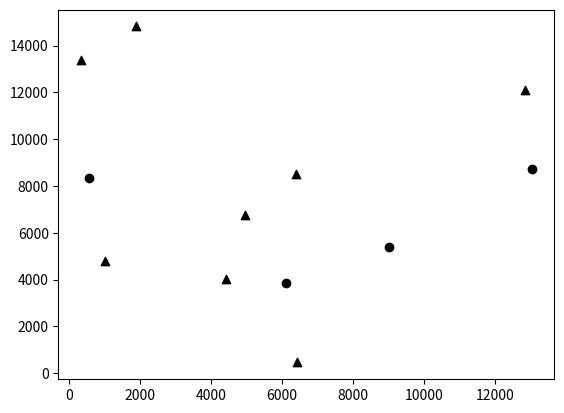
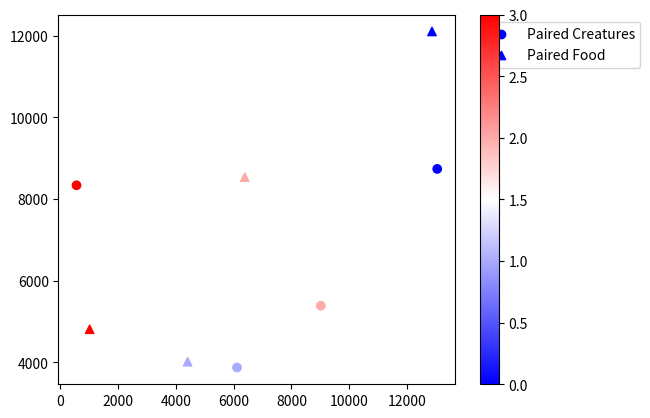

Python code for these plots, in order:
# This is the mathematical and statistical approach for an natural selection simulation 

# Section of Import and Packages
#%%
import random
import math
import numpy as np
import matplotlib.pyplot as plt

#%%
# Class for the Environment
class Environment:
	dimention = (150000,150000) # meters
	day = 16 # h
	days = 0
	
	def Spawn_Environment(self):
		# rectangle with dimention and days as fields for cratures and food to spawn
		pass

# Maybe it would be smart to collect positions of creatures and food in the environment and load it only once - like live for better performance !


# Class for Creatures 
class Creatures:
	creatures_count = 0
	list_of_existing_creatures = []
	standard_speed = 3 # Km/h
	standard_step_size = 0.7 # meters
	standard_vision_of_field = 5 # Km
	standard_size = 1.80 # meters
	array = np.zeros(shape = (1,1), dtype= (int), order = "C")
	dict = {}

	def Spawn_Creature(self, X, Y):
		self.creatures_count += 1
		self.hunger_count = 3 # after 3 days a creature starves
		self.start_position_of_creature = (X, Y)
		self.list_of_existing_creatures.append(self.start_position_of_creature)
		
		# create a object with all conditions
		# store the object on a list (later move it around and change hunger over time and distance)

	def Find_nearest_Food(self,F): # Feed in the position of food and than check around the creature's position
		# The creature sees for 5 km if it sees food it will moves toward it, if not a random movement is triggered 
		self.F = F
		self.nearest_Food = self.F.Show_all_food() # define the smalles value in the list to the own position

		#### Room for improvement of the nearest food finding algorithm

		# The Nearest Food finding algorithm via numpy and dicts
		self.array = np.zeros(shape = (len(self.list_of_existing_creatures),len(self.nearest_Food)), dtype= (int), order = "C")

		for i in range(0, len(self.list_of_existing_creatures)):
			for j in range(0, len(self.nearest_Food)):
				self.array[i,j] = math.hypot(self.list_of_existing_creatures[i][0] - self.nearest_Food[j][0], self.list_of_existing_creatures[i][1] - self.nearest_Food[j][1])
		
		x = np.amin(self.array, axis = 1) # Find the minimum for each row = creature

		for z in range(0,len(x)): # len of minimums = rows 
			y = np.where(self.array[z,:] == np.amin(self.array[z,:])) # Find the row and colum index for the minimum value
			self.dict[z] = {"Creature_ID":z,"Creature_Position":self.list_of_existing_creatures[z], "Nearest_Food_ID":y[0][0],"Food_Position":self.nearest_Food[y[0][0]], "Distance[meter]":x[z], "Arrival_Time[h]":int((x[z]/60)/self.standard_speed)} # puts everything into a dict ordered

		# Just a method to show the dict prettier ... unimportant!
		print("{0:^16s}  {1:^16s}  {2:^16s}  {3:^16s}  {4:^16s}  {5:^16s}  {6:^16s}".format('Case', 'Creature_ID', 'Creature_Position', 'Nearest_Food_ID', 'Food_Position','Distance[meter]', 'Arrival_Time[h]'))
		for k,v in self.dict.items():
			CID, CPos, NFID, FPos, Dis, Arriv = v.items()

			print("{0:^16d}  {1:^16d}  {2:^16s}  {3:^16d}  {4:^16s}  {5:^16d}  {6:^16d}".format(k,CID[1],str(CPos[1]),NFID[1],str(FPos[1]),Dis[1],Arriv[1]))

		# only for presentation
		# print("\n",self.array)

		######
		
		def Grap_Food(self): # Move toward the food and if it reach the food so restore the hunger counter

			# Creature consumes food and restore the internal hunger_count to 3 days
			pass



# Class for Food	
class Food:
	food_count = 0
	list_of_existing_foods = []

	def Spawn_Food(self, X, Y):
		self.position_of_food = (X,Y)
		self.list_of_existing_foods.append(self.position_of_food)
		self.food_count += 1

	def Show_all_food(self): # Function to give the Creature an overview 
		return self.list_of_existing_foods

	def Consume_Food(self): # If a creature reach the food delet it from the food list 
		pass

##### TestArea
#%%
C = Creatures()
F = Food()

min_distance = 0
max_distance = 15000
step = 1

Creature_spawn_amount = 4
Food_spawn_amount = 8

for i in range(0,Creature_spawn_amount):
	x = random.randrange(min_distance, max_distance,step)
	y = random.randrange(min_distance, max_distance,step)

	C.Spawn_Creature(x, y)


for j in range(0, Food_spawn_amount):
	x = random.randrange(min_distance, max_distance,step)
	y = random.randrange(min_distance, max_distance,step)

	F.Spawn_Food(x, y)

C.Find_nearest_Food(F)
#%%

### Plot of the closest food to the creatures
n = len(C.list_of_existing_creatures)
colors = list(range(0,n))
z=0




plt.figure("All food all creatures")

px = list(map(lambda x:x[0], C.list_of_existing_creatures))
py = list(map(lambda x:x[1], C.list_of_existing_creatures))

Unlucky_C_plot = plt.scatter(px, py, c = "black", cmap = "bwr", marker="o")


px = list(map(lambda x:x[0], F.list_of_existing_foods))
py = list(map(lambda x:x[1], F.list_of_existing_foods))

Unwanted_F_plot = plt.scatter(px, py, c = "black", cmap = "bwr", marker="^")

plt.show()


# Next figure to show the different Creatures - Food pairs whic hare the nearest to each other - lets see if its stays....
plt.figure("Nearest Food for Creature")

#Lists for the scatter plot
C_list = []
F_list = []

#A way to extract nested dicts in python and give them to a list
for key, values in C.dict.items():
	CID, CPos, NFID, FPos, Dist, ArrTim = values.items()
	C_list.append((CPos[1][0],CPos[1][1]))
	F_list.append((FPos[1][0],FPos[1][1]))

#x and y coodinates of every nested entry in the dict for each case
px = list(map(lambda x:x[0], C_list))
py = list(map(lambda x:x[1], C_list))

#creature plot
C_plot = plt.scatter(px,py, c = colors, cmap = "bwr", marker ="o")

#same for the food
px = list(map(lambda x:x[0], F_list))
py = list(map(lambda x:x[1], F_list))

F_plot = plt.scatter(px, py, c = colors, cmap = "bwr", marker ="^")
plt.legend([C_plot,F_plot],["Paired Creatures","Paired Food"], bbox_to_anchor=(1.05, 1))
plt.colorbar()

# Colorbar and legend have to been fixed ....
plt.show()


#####

# Functions for the statistics

# Plot after every tick of time the amount of creatures and food
# Later make a graphical output to follow the crature how its moving or atleast store the path for each crature 